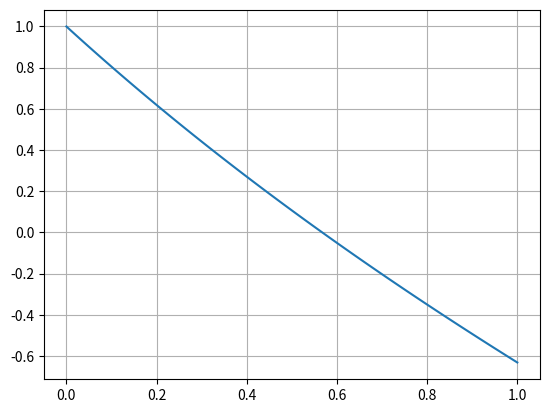

This chart was generated by the following Python code:
import math
import matplotlib.pyplot as plt
import numpy as np


def f(x):
    return np.exp(-x) - x


def max_iteraciones(a, b, tol):
    it = math.log((b - a) / (2 * tol)) / math.log(2)
    return math.ceil(it)


def biseccion(a, b, tol, max_iter):
    print("Las iteraciones son: ", max_iter)
    if f(a) * f(b) >= 0:
        print("No hay cambio de signo...")
        return None

    iteracion = 0
    while iteracion <= max_iter:
        c = (a + b) / 2

        if f(c) * f(a) < 0:
            b = c
        else:
            a = c

        iteracion += 1

    return c


# Parámetros iniciales
a = 0.0
b = 1.0
tolerancia = 1e-3
max_iteraciones = max_iteraciones(a, b, tolerancia)


if __name__ == "__main__":
    # Graficamos la función en el intervalo [-1.0, 2.0]
    x = np.linspace(a, b, 100)  # Creamos un vector de 100 puntos equiespaciados
    y = f(x)  # Evaluamos la función en cada punto del vector x

    plt.plot(x, y)  # Graficamos la función

    plt.grid()  # Agregamos una cuadrícula
    plt.show()  # Mostramos la gráfica

    resultado = biseccion(a, b, tolerancia, max_iteraciones)

    if resultado is not None:
        print("La raíz aproximada es:", resultado)
    else:
        print(
            "No se encontró una raíz en el intervalo dado con la tolerancia especificada."
        )
